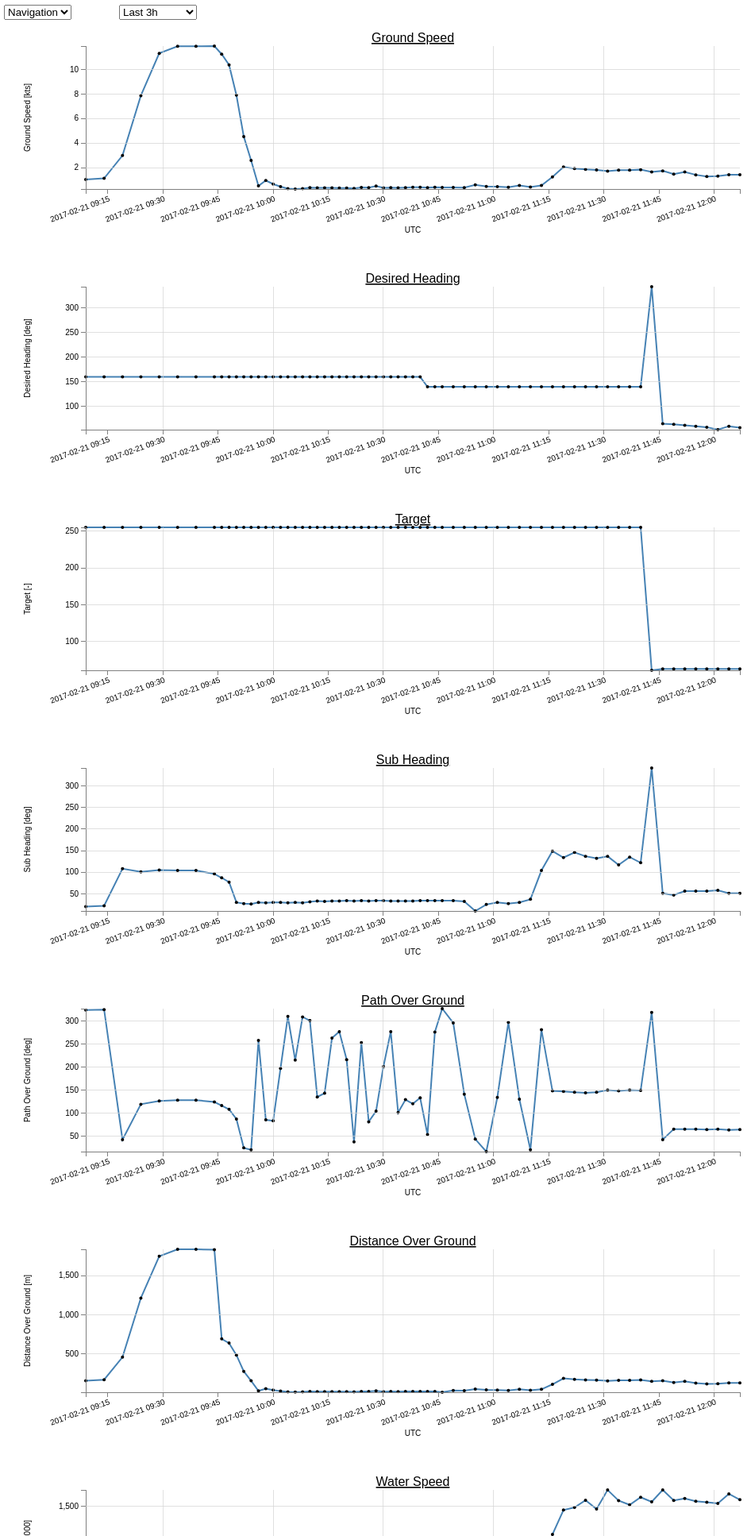
D3 v3 page, settled after 480 driven frames (8 s of simulated time); the page loaded 1 data file(s).


        <!--
         
         var viewportwidth;
         var viewportheight;
          
         // the more standards compliant browsers (mozilla/netscape/opera/IE7) use window.innerWidth and window.innerHeight
          
         if (typeof window.innerWidth != 'undefined')
         {
              viewportwidth = window.innerWidth,
              viewportheight = window.innerHeight
         }
          
        // IE6 in standards compliant mode (i.e. with a valid doctype as the first line in the document)
         
         else if (typeof document.documentElement != 'undefined'
             && typeof document.documentElement.clientWidth !=
             'undefined' && document.documentElement.clientWidth != 0)
         {
               viewportwidth = document.documentElement.clientWidth,
               viewportheight = document.documentElement.clientHeight
         }
          
         // older versions of IE
          
         else
         {
               viewportwidth = document.getElementsByTagName('body')[0].clientWidth,
               viewportheight = document.getElementsByTagName('body')[0].clientHeight
         }
        // document.write('<p>Your viewport width is '+viewportwidth+'x'+viewportheight+'</p>');
        //-->
    


        // Get time 
        time_now = new Date();
        var var_time = "TimeStamp";
        var UTC_to_LR_time_offset = 8;              // Time difference between UTC and Liqid Robotics Server Time (GMT-8)

        var svg1 = d3.select("#area1")   
            .append("h1").html("MARUM WaveGlider Data Hub")

        var svg2 = d3.select("#area2")   
            .append("h2").html("Navigation Data - Last 3 hours" )
        
        var svg3 = d3.select("#area3")   
            .append("p").html("Zoom OFF -- Auto Refresh ON -- Last refresh: " + time_now )



        // Set the dimensions of the canvas / graph
        var margin    = {top: 50, right: 100, bottom: 70, left: 100},
            width     = viewportwidth - margin.left - margin.right,
            height    = 300 - margin.top - margin.bottom;

        // Parse the date / time
        var parseDate  = d3.time.format("%d.%m.%Y %I:%M %p").parse;
        var formatTime = d3.time.format("%H:%M");
        
        // Set the ranges
        var x      = d3.time.scale().range([0, width]);
        var y      = d3.scale.linear().range([height, 0]);
        var y_right = d3.scale.linear().range([height, 0]);

        // Define the axes
        var xAxis = d3.svg.axis().scale(x)
            .orient("bottom").ticks(5);

        var yAxis = d3.svg.axis().scale(y)
            .orient("left").ticks(5);

        var yAxisRight = d3.svg.axis().scale(y_right)   // new declaration for 'Right', 'y\
            .orient("right").ticks(5);             // and includes orientation .
                

        var div = d3.select("body").append("div")   
            .attr("class", "tooltip")               
            .style("opacity", 0);
            
        function make_x_axis() {        
            return d3.svg.axis()
                .scale(x)
                .orient("bottom")
                .ticks(5)
        }

        function make_y_axis() {        
            return d3.svg.axis()
                .scale(y)
                .orient("left")
                .ticks(5)
        }



        //
        // ##########  GROUND SPEED DATA  ##########
        //

        var var_groundSpeed = "Ground Speed(kt)";

        // Define the line
        var valueline_groundSpeed = d3.svg.line()
            .x(function(d) { return x(d3.time.hour.offset(d[var_time],UTC_to_LR_time_offset)); })
            .y(function(d) { return y(d[var_groundSpeed]); }); 

        // Adds the svg canvas
        var svg_groundSpeed = d3.select("#area4")
            .append("svg")
                .attr("width", width + margin.left + margin.right)
                .attr("height", height + margin.top + margin.bottom)
            .append("g")
                .attr("transform", 
                      "translate(" + margin.left + "," + margin.top + ")");


        d3.csv("TelemetryData_wgms_03h.csv", function(error, data) {
            data.forEach(function(d) {
                d[var_time] = parseDate(d[var_time]);
                d[var_groundSpeed] = +d[var_groundSpeed];
            });

            // Scale the range of the data
            x.domain(d3.extent(data, function(d) { return d3.time.hour.offset(d[var_time],UTC_to_LR_time_offset); }));
            y.domain([d3.min(data, function(d) { return d[var_groundSpeed]; }), d3.max(data, function(d) { return d[var_groundSpeed]; })]);

            // Add the valueline_groundSpeed path.
            svg_groundSpeed.append("path")
                .attr("d", valueline_groundSpeed(data))
                .attr("class", "line")

            // Add the scatterplot
            svg_groundSpeed.selectAll("dot")
                .data(data)
                .enter().append("circle")
                .attr("r", 2)
                .attr("cx", function(d) { return x(d3.time.hour.offset(d[var_time],UTC_to_LR_time_offset)); })
                .attr("cy", function(d) { return y(d[var_groundSpeed]); })
                .on("mouseover", function(d) {      
                    div.transition()        
                    .duration(200)      
                    .style("opacity", .9);      
                    div .html(formatTime(d3.time.hour.offset(d[var_time],UTC_to_LR_time_offset)) + " UTC<br/>"  + d[var_groundSpeed] + " kts")  
                    .style("left", (d3.event.pageX) + "px")     
                    .style("top", (d3.event.pageY - 28) + "px");    
                })                  
                .on("mouseout", function(d) {       
                    div.transition()        
                    .duration(500)      
                    .style("opacity", 0);   
                });

            // Add Heading
            svg_groundSpeed.append("text")
                .attr("x", (width / 2))             
                .attr("y", 20 - (margin.top / 2))
                .attr("text-anchor", "middle")  
                .style("font-size", "16px") 
                .style("text-decoration", "underline")  
                .text("Ground Speed");

            // Add the X Axis
            var xAxis = d3.svg.axis().scale(x)
                .orient("bottom").ticks(10)
                .tickFormat(d3.time.format("%Y-%m-%d %H:%M")); // insert the tickFormat function

            svg_groundSpeed.append("g")
                .attr("class", "x axis")
                .attr("transform", "translate(0," + height + ")")
                .call(xAxis)
                .selectAll("text")  
                    .style("text-anchor", "end")
                    .attr("dx", "-.2em")
                    .attr("dy", ".6em")
                    .attr("transform", "rotate(-20)");  

            svg_groundSpeed.append("text")             // text label for the x axis
                .attr("transform","translate(" + (width/2) + " ," +(height+margin.bottom-15) + ")")
                .style("text-anchor", "middle")
                .text("UTC");


            // Add the Y Axis
            svg_groundSpeed.append("g")
                .attr("class", "y axis")
                .call(yAxis);

            svg_groundSpeed.append("text")
                .attr("transform", "rotate(-90)")
                .attr("y", 20 - margin.left)
                .attr("x", 0 - (height / 2))
                .attr("dy", "1em")
                .style("text-anchor", "middle")
                .text("Ground Speed [kts]");

            svg_groundSpeed.append("g")         
                .attr("class", "grid")
                .attr("transform", "translate(0," + height + ")")
                .call(make_x_axis()
                    .tickSize(-height, 0, 0)
                    .tickFormat("")
                )

            svg_groundSpeed.append("g")         
                .attr("class", "grid")
                .call(make_y_axis()
                    .tickSize(-width, 0, 0)
                    .tickFormat("")
                )
        });






    //
    // ##########  TARGET DATA  ##########
    //

        var var_Target = "Target";

        // Define the line
        var valueline_Target = d3.svg.line()
            .x(function(d) { return x(d3.time.hour.offset(d[var_time],UTC_to_LR_time_offset)); })
            .y(function(d) { return y(d[var_Target]); }); 

        // Adds the svg canvas
        var svg_Target = d3.select("#area6")
            .append("svg")
                .attr("width", width + margin.left + margin.right)
                .attr("height", height + margin.top + margin.bottom)
            .append("g")
                .attr("transform", 
                      "translate(" + margin.left + "," + margin.top + ")");


        d3.csv("TelemetryData_wgms_03h.csv", function(error, data) {
            data.forEach(function(d) {
                d[var_time] = parseDate(d[var_time]);
                d[var_Target] = +d[var_Target];
            });

            // Scale the range of the data
            x.domain(d3.extent(data, function(d) { return d3.time.hour.offset(d[var_time],UTC_to_LR_time_offset); }));
            y.domain([d3.min(data, function(d) { return d[var_Target]; }), d3.max(data, function(d) { return d[var_Target]; })]);

            // Add the valueline_Target path.
            svg_Target.append("path")
                .attr("class", "line")
                .attr("d", valueline_Target(data));

            // Add the scatterplot
            svg_Target.selectAll("dot")
                .data(data)
                .enter().append("circle")
                .attr("r", 2)
                .attr("cx", function(d) { return x(d3.time.hour.offset(d[var_time],UTC_to_LR_time_offset)); })
                .attr("cy", function(d) { return y(d[var_Target]); })
                .on("mouseover", function(d) {      
                    div.transition()        
                    .duration(200)      
                    .style("opacity", .9);      
                    div .html(formatTime(d3.time.hour.offset(d[var_time],UTC_to_LR_time_offset)) + " UTC<br/>"  + d[var_Target])  
                    .style("left", (d3.event.pageX) + "px")     
                    .style("top", (d3.event.pageY - 28) + "px");    
                })                  
                .on("mouseout", function(d) {       
                    div.transition()        
                    .duration(500)      
                    .style("opacity", 0);   
                });

            // Add Heading
            svg_Target.append("text")
                .attr("x", (width / 2))             
                .attr("y", 20 - (margin.top / 2))
                .attr("text-anchor", "middle")  
                .style("font-size", "16px") 
                .style("text-decoration", "underline")  
                .text("Target");

            // Add the X Axis
            var xAxis = d3.svg.axis().scale(x)
                .orient("bottom").ticks(10)
                .tickFormat(d3.time.format("%Y-%m-%d %H:%M")); // insert the tickFormat function

            svg_Target.append("g")
                .attr("class", "x axis")
                .attr("transform", "translate(0," + height + ")")
                .call(xAxis)
                .selectAll("text")  
                    .style("text-anchor", "end")
                    .attr("dx", "-.2em")
                    .attr("dy", ".6em")
                    .attr("transform", "rotate(-20)");  

            svg_Target.append("text")             // text label for the x axis
                .attr("transform","translate(" + (width/2) + " ," +(height+margin.bottom-15) + ")")
                .style("text-anchor", "middle")
                .text("UTC");


            // Add the Y Axis
            svg_Target.append("g")
                .attr("class", "y axis")
                .call(yAxis);

            svg_Target.append("text")
                .attr("transform", "rotate(-90)")
                .attr("y", 20 - margin.left)
                .attr("x", 0 - (height / 2))
                .attr("dy", "1em")
                .style("text-anchor", "middle")
                .text("Target [-]");

            svg_Target.append("g")         
                .attr("class", "grid")
                .attr("transform", "translate(0," + height + ")")
                .call(make_x_axis()
                    .tickSize(-height, 0, 0)
                    .tickFormat("")
                )

            svg_Target.append("g")         
                .attr("class", "grid")
                .call(make_y_axis()
                    .tickSize(-width, 0, 0)
                    .tickFormat("")
                )
        });






    //
    // ##########  DESIRED HEADING DATA  ##########
    //

        var var_desHeading = "Desired Heading (deg)";

        // Define the line
        var valueline_desHeading = d3.svg.line()
            .x(function(d) { return x(d3.time.hour.offset(d[var_time],UTC_to_LR_time_offset)); })
            .y(function(d) { return y(d[var_desHeading]); }); 

        // Adds the svg canvas
        var svg_desHeading = d3.select("#area5")
            .append("svg")
                .attr("width", width + margin.left + margin.right)
                .attr("height", height + margin.top + margin.bottom)
            .append("g")
                .attr("transform", 
                      "translate(" + margin.left + "," + margin.top + ")");


        d3.csv("TelemetryData_wgms_03h.csv", function(error, data) {
            data.forEach(function(d) {
                d[var_time] = parseDate(d[var_time]);
                d[var_desHeading] = +d[var_desHeading];
            });

            // Scale the range of the data
            x.domain(d3.extent(data, function(d) { return d3.time.hour.offset(d[var_time],UTC_to_LR_time_offset); }));
            y.domain([d3.min(data, function(d) { return d[var_desHeading]; }), d3.max(data, function(d) { return d[var_desHeading]; })]);

            // Add the valueline_desHeading path.
            svg_desHeading.append("path")
                .attr("class", "line")
                .attr("d", valueline_desHeading(data));

            // Add the scatterplot
            svg_desHeading.selectAll("dot")
                .data(data)
                .enter().append("circle")
                .attr("r", 2)
                .attr("cx", function(d) { return x(d3.time.hour.offset(d[var_time],UTC_to_LR_time_offset)); })
                .attr("cy", function(d) { return y(d[var_desHeading]); })
                .on("mouseover", function(d) {      
                    div.transition()        
                    .duration(200)      
                    .style("opacity", .9);      
                    div .html(formatTime(d3.time.hour.offset(d[var_time],UTC_to_LR_time_offset)) + " UTC<br/>"  + d[var_desHeading] + " deg")  
                    .style("left", (d3.event.pageX) + "px")     
                    .style("top", (d3.event.pageY - 28) + "px");    
                })                  
                .on("mouseout", function(d) {       
                    div.transition()        
                    .duration(500)      
                    .style("opacity", 0);   
                });


            // Add Heading
            svg_desHeading.append("text")
                .attr("x", (width / 2))             
                .attr("y", 20 - (margin.top / 2))
                .attr("text-anchor", "middle")  
                .style("font-size", "16px") 
                .style("text-decoration", "underline")  
                .text("Desired Heading");

            // Add the X Axis
            var xAxis = d3.svg.axis().scale(x)
                .orient("bottom").ticks(10)
                .tickFormat(d3.time.format("%Y-%m-%d %H:%M")); // insert the tickFormat function

            svg_desHeading.append("g")
                .attr("class", "x axis")
                .attr("transform", "translate(0," + height + ")")
                .call(xAxis)
                .selectAll("text")  
                    .style("text-anchor", "end")
                    .attr("dx", "-.2em")
                    .attr("dy", ".6em")
                    .attr("transform", "rotate(-20)");  

            svg_desHeading.append("text")             // text label for the x axis
                .attr("transform","translate(" + (width/2) + " ," +(height+margin.bottom-15) + ")")
                .style("text-anchor", "middle")
                .text("UTC");


            // Add the Y Axis
            svg_desHeading.append("g")
                .attr("class", "y axis")
                .call(yAxis);

            svg_desHeading.append("text")
                .attr("transform", "rotate(-90)")
                .attr("y", 20 - margin.left)
                .attr("x", 0 - (height / 2))
                .attr("dy", "1em")
                .style("text-anchor", "middle")
                .text("Desired Heading [deg]");

            svg_desHeading.append("g")         
                .attr("class", "grid")
                .attr("transform", "translate(0," + height + ")")
                .call(make_x_axis()
                    .tickSize(-height, 0, 0)
                    .tickFormat("")
                )

            svg_desHeading.append("g")         
                .attr("class", "grid")
                .call(make_y_axis()
                    .tickSize(-width, 0, 0)
                    .tickFormat("")
                )
        });






    //
    // ##########  SUB HEADING DATA  ##########
    //

        var var_subHeading = "Sub Heading";

        // Define the line
        var valueline_subHeading = d3.svg.line()
            .x(function(d) { return x(d3.time.hour.offset(d[var_time],UTC_to_LR_time_offset)); })
            .y(function(d) { return y(d[var_subHeading]); }); 

        // Adds the svg canvas
        var svg_subHeading = d3.select("#area7")
            .append("svg")
                .attr("width", width + margin.left + margin.right)
                .attr("height", height + margin.top + margin.bottom)
            .append("g")
                .attr("transform", 
                      "translate(" + margin.left + "," + margin.top + ")");


        d3.csv("TelemetryData_wgms_03h.csv", function(error, data) {
            data.forEach(function(d) {
                d[var_time] = parseDate(d[var_time]);
                d[var_subHeading] = +d[var_subHeading];
            });

            // Scale the range of the data
            x.domain(d3.extent(data, function(d) { return d3.time.hour.offset(d[var_time],UTC_to_LR_time_offset); }));
            y.domain([d3.min(data, function(d) { return d[var_subHeading]; }), d3.max(data, function(d) { return d[var_subHeading]; })]);

            // Add the valueline_subHeading path.
            svg_subHeading.append("path")
                .attr("class", "line")
                .attr("d", valueline_subHeading(data));

            // Add the scatterplot
            svg_subHeading.selectAll("dot")
                .data(data)
                .enter().append("circle")
                .attr("r", 2)
                .attr("cx", function(d) { return x(d3.time.hour.offset(d[var_time],UTC_to_LR_time_offset)); })
                .attr("cy", function(d) { return y(d[var_subHeading]); })
                .on("mouseover", function(d) {      
                    div.transition()        
                    .duration(200)      
                    .style("opacity", .9);      
                    div .html(formatTime(d3.time.hour.offset(d[var_time],UTC_to_LR_time_offset)) + " UTC<br/>"  + d[var_subHeading] + " deg")  
                    .style("left", (d3.event.pageX) + "px")     
                    .style("top", (d3.event.pageY - 28) + "px");    
                })                  
                .on("mouseout", function(d) {       
                    div.transition()        
                    .duration(500)      
                    .style("opacity", 0);   
                });


            // Add Heading
            svg_subHeading.append("text")
                .attr("x", (width / 2))             
                .attr("y", 20 - (margin.top / 2))
                .attr("text-anchor", "middle")  
                .style("font-size", "16px") 
                .style("text-decoration", "underline")  
                .text("Sub Heading");

            // Add the X Axis
            var xAxis = d3.svg.axis().scale(x)
                .orient("bottom").ticks(10)
                .tickFormat(d3.time.format("%Y-%m-%d %H:%M")); // insert the tickFormat function

            svg_subHeading.append("g")
                .attr("class", "x axis")
                .attr("transform", "translate(0," + height + ")")
                .call(xAxis)
                .selectAll("text")  
                    .style("text-anchor", "end")
                    .attr("dx", "-.2em")
                    .attr("dy", ".6em")
                    .attr("transform", "rotate(-20)");  

            svg_subHeading.append("text")             // text label for the x axis
                .attr("transform","translate(" + (width/2) + " ," +(height+margin.bottom-15) + ")")
                .style("text-anchor", "middle")
                .text("UTC");


            // Add the Y Axis
            svg_subHeading.append("g")
                .attr("class", "y axis")
                .call(yAxis);

            svg_subHeading.append("text")
                .attr("transform", "rotate(-90)")
                .attr("y", 20 - margin.left)
                .attr("x", 0 - (height / 2))
                .attr("dy", "1em")
                .style("text-anchor", "middle")
                .text("Sub Heading [deg]");

            svg_subHeading.append("g")         
                .attr("class", "grid")
                .attr("transform", "translate(0," + height + ")")
                .call(make_x_axis()
                    .tickSize(-height, 0, 0)
                    .tickFormat("")
                )

            svg_subHeading.append("g")         
                .attr("class", "grid")
                .call(make_y_axis()
                    .tickSize(-width, 0, 0)
                    .tickFormat("")
                )
        });







    //
    // ##########  PATH OVER GROUND DATA  ##########
    //

        var var_POG = "POG (deg)";

        // Define the line
        var valueline_POG = d3.svg.line()
            .x(function(d) { return x(d3.time.hour.offset(d[var_time],UTC_to_LR_time_offset)); })
            .y(function(d) { return y(d[var_POG]); }); 

        // Adds the svg canvas
        var svg_POG = d3.select("#area8")
            .append("svg")
                .attr("width", width + margin.left + margin.right)
                .attr("height", height + margin.top + margin.bottom)
            .append("g")
                .attr("transform", 
                      "translate(" + margin.left + "," + margin.top + ")");


        d3.csv("TelemetryData_wgms_03h.csv", function(error, data) {
            data.forEach(function(d) {
                d[var_time] = parseDate(d[var_time]);
                d[var_POG] = +d[var_POG];
            });

            // Scale the range of the data
            x.domain(d3.extent(data, function(d) { return d3.time.hour.offset(d[var_time],UTC_to_LR_time_offset); }));
            y.domain([d3.min(data, function(d) { return d[var_POG]; }), d3.max(data, function(d) { return d[var_POG]; })]);

            // Add the valueline_POG path.
            svg_POG.append("path")
                .attr("class", "line")
                .attr("d", valueline_POG(data));

            // Add the scatterplot
            svg_POG.selectAll("dot")
                .data(data)
                .enter().append("circle")
                .attr("r", 2)
                .attr("cx", function(d) { return x(d3.time.hour.offset(d[var_time],UTC_to_LR_time_offset)); })
                .attr("cy", function(d) { return y(d[var_POG]); })
                .on("mouseover", function(d) {      
                    div.transition()        
                    .duration(200)      
                    .style("opacity", .9);      
                    div .html(formatTime(d3.time.hour.offset(d[var_time],UTC_to_LR_time_offset)) + " UTC<br/>"  + d[var_POG] + " deg")  
                    .style("left", (d3.event.pageX) + "px")     
                    .style("top", (d3.event.pageY - 28) + "px");    
                })                  
                .on("mouseout", function(d) {       
                    div.transition()        
                    .duration(500)      
                    .style("opacity", 0);   
                });


            // Add Heading
            svg_POG.append("text")
                .attr("x", (width / 2))             
                .attr("y", 20 - (margin.top / 2))
                .attr("text-anchor", "middle")  
                .style("font-size", "16px") 
                .style("text-decoration", "underline")  
                .text("Path Over Ground");

            // Add the X Axis
            var xAxis = d3.svg.axis().scale(x)
                .orient("bottom").ticks(10)
                .tickFormat(d3.time.format("%Y-%m-%d %H:%M")); // insert the tickFormat function

            svg_POG.append("g")
                .attr("class", "x axis")
                .attr("transform", "translate(0," + height + ")")
                .call(xAxis)
                .selectAll("text")  
                    .style("text-anchor", "end")
                    .attr("dx", "-.2em")
                    .attr("dy", ".6em")
                    .attr("transform", "rotate(-20)");  

            svg_POG.append("text")             // text label for the x axis
                .attr("transform","translate(" + (width/2) + " ," +(height+margin.bottom-15) + ")")
                .style("text-anchor", "middle")
                .text("UTC");


            // Add the Y Axis
            svg_POG.append("g")
                .attr("class", "y axis")
                .call(yAxis);

            svg_POG.append("text")
                .attr("transform", "rotate(-90)")
                .attr("y", 20 - margin.left)
                .attr("x", 0 - (height / 2))
                .attr("dy", "1em")
                .style("text-anchor", "middle")
                .text("Path Over Ground [deg]");

            svg_POG.append("g")         
                .attr("class", "grid")
                .attr("transform", "translate(0," + height + ")")
                .call(make_x_axis()
                    .tickSize(-height, 0, 0)
                    .tickFormat("")
                )

            svg_POG.append("g")         
                .attr("class", "grid")
                .call(make_y_axis()
                    .tickSize(-width, 0, 0)
                    .tickFormat("")
                )
        });






    //
    // ##########  DISTANCE OVER GROUND DATA  ##########
    //

        var var_DOG = "Distance Over Ground(m)";

        // Define the line
        var valueline_DOG = d3.svg.line()
            .x(function(d) { return x(d3.time.hour.offset(d[var_time],UTC_to_LR_time_offset)); })
            .y(function(d) { return y(d[var_DOG]); }); 

        // Adds the svg canvas
        var svg_DOG = d3.select("#area9")
            .append("svg")
                .attr("width", width + margin.left + margin.right)
                .attr("height", height + margin.top + margin.bottom)
            .append("g")
                .attr("transform", 
                      "translate(" + margin.left + "," + margin.top + ")");


        d3.csv("TelemetryData_wgms_03h.csv", function(error, data) {
            data.forEach(function(d) {
                d[var_time] = parseDate(d[var_time]);
                d[var_DOG] = +d[var_DOG];
            });

            // Scale the range of the data
            x.domain(d3.extent(data, function(d) { return d3.time.hour.offset(d[var_time],UTC_to_LR_time_offset); }));
            y.domain([d3.min(data, function(d) { return d[var_DOG]; }), d3.max(data, function(d) { return d[var_DOG]; })]);

            // Add the valueline_DOG path.
            svg_DOG.append("path")
                .attr("class", "line")
                .attr("d", valueline_DOG(data));

            // Add the scatterplot
            svg_DOG.selectAll("dot")
                .data(data)
                .enter().append("circle")
                .attr("r", 2)
                .attr("cx", function(d) { return x(d3.time.hour.offset(d[var_time],UTC_to_LR_time_offset)); })
                .attr("cy", function(d) { return y(d[var_DOG]); })
                .on("mouseover", function(d) {      
                    div.transition()                        
                    .duration(200)      
                    .style("opacity", .9);      
                    div .html(formatTime(d3.time.hour.offset(d[var_time],UTC_to_LR_time_offset)) + " UTC<br/>"  + d[var_DOG] + " m")  
                    .style("left", (d3.event.pageX) + "px")     
                    .style("top", (d3.event.pageY - 28) + "px");    
                })                  
                .on("mouseout", function(d) {       
                    div.transition()        
                    .duration(500)      
                    .style("opacity", 0);   
                });
                    

            // Add Heading
            svg_DOG.append("text")
                .attr("x", (width / 2))             
                .attr("y", 20 - (margin.top / 2))
                .attr("text-anchor", "middle")  
                .style("font-size", "16px") 
                .style("text-decoration", "underline")  
                .text("Distance Over Ground");

            // Add the X Axis
            var xAxis = d3.svg.axis().scale(x)
                .orient("bottom").ticks(10)
                .tickFormat(d3.time.format("%Y-%m-%d %H:%M")); // insert the tickFormat function

            svg_DOG.append("g")
                .attr("class", "x axis")
                .attr("transform", "translate(0," + height + ")")
                .call(xAxis)
                .selectAll("text")  
                    .style("text-anchor", "end")
                    .attr("dx", "-.2em")
                    .attr("dy", ".6em")
                    .attr("transform", "rotate(-20)");  

            svg_DOG.append("text")             // text label for the x axis
                .attr("transform","translate(" + (width/2) + " ," +(height+margin.bottom-15) + ")")
                .style("text-anchor", "middle")
                .text("UTC");


            // Add the Y Axis
            svg_DOG.append("g")
                .attr("class", "y axis")
                .call(yAxis);

            svg_DOG.append("text")
                .attr("transform", "rotate(-90)")
                .attr("y", 20 - margin.left)
                .attr("x", 0 - (height / 2))
                .attr("dy", "1em")
                .style("text-anchor", "middle")
                .text("Distance Over Ground [m]");

            svg_DOG.append("g")         
                .attr("class", "grid")
                .attr("transform", "translate(0," + height + ")")
                .call(make_x_axis()
                    .tickSize(-height, 0, 0)
                    .tickFormat("")
                )

            svg_DOG.append("g")         
                .attr("class", "grid")
                .call(make_y_axis()
                    .tickSize(-width, 0, 0)
                    .tickFormat("")
                )
        });






    //
    // ##########  WATER SPEED DATA  ##########
    //

        var var_WaterSpeed = "Water Speed (kt/1000) WS";

        // Define the line
        var valueline_WaterSpeed = d3.svg.line()
            .x(function(d) { return x(d3.time.hour.offset(d[var_time],UTC_to_LR_time_offset)); })
            .y(function(d) { return y(d[var_WaterSpeed]); }); 

        // Adds the svg canvas
        var svg_WaterSpeed = d3.select("#area10")
            .append("svg")
                .attr("width", width + margin.left + margin.right)
                .attr("height", height + margin.top + margin.bottom)
            .append("g")
                .attr("transform", 
                      "translate(" + margin.left + "," + margin.top + ")");


        d3.csv("TelemetryData_wgms_03h.csv", function(error, data) {
            data.forEach(function(d) {
                d[var_time] = parseDate(d[var_time]);
                d[var_WaterSpeed] = +d[var_WaterSpeed];
            });

            // Scale the range of the data
            x.domain(d3.extent(data, function(d) { return d3.time.hour.offset(d[var_time],UTC_to_LR_time_offset); }));
            y.domain([d3.min(data, function(d) { return d[var_WaterSpeed]; }), d3.max(data, function(d) { return d[var_WaterSpeed]; })]);

            // Add the valueline_WaterSpeed path.
            svg_WaterSpeed.append("path")
                .attr("class", "line")
                .attr("d", valueline_WaterSpeed(data));

            // Add the scatterplot
            svg_WaterSpeed.selectAll("dot")
                .data(data)
                .enter().append("circle")
                .attr("r", 2)
                .attr("cx", function(d) { return x(d3.time.hour.offset(d[var_time],UTC_to_LR_time_offset)); })
                .attr("cy", function(d) { return y(d[var_WaterSpeed]); })
                .on("mouseover", function(d) {      
                    div.transition()        
                    .duration(200)      
                    .style("opacity", .9);      
                    div .html(formatTime(d3.time.hour.offset(d[var_time],UTC_to_LR_time_offset)) + " UTC<br/>"  + d[var_WaterSpeed] + " kts/1000")  
                    .style("left", (d3.event.pageX) + "px")     
                    .style("top", (d3.event.pageY - 28) + "px");    
                })                  
                .on("mouseout", function(d) {       
                    div.transition()        
                    .duration(500)      
                    .style("opacity", 0);   
                });


            // Add Heading
            svg_WaterSpeed.append("text")
                .attr("x", (width / 2))             
                .attr("y", 20 - (margin.top / 2))
                .attr("text-anchor", "middle")  
                .style("font-size", "16px") 
                .style("text-decoration", "underline")  
                .text("Water Speed");

            // Add the X Axis
            var xAxis = d3.svg.axis().scale(x)
                .orient("bottom").ticks(10)
                .tickFormat(d3.time.format("%Y-%m-%d %H:%M")); // insert the tickFormat function

            svg_WaterSpeed.append("g")
                .attr("class", "x axis")
                .attr("transform", "translate(0," + height + ")")
                .call(xAxis)
                .selectAll("text")  
                    .style("text-anchor", "end")
                    .attr("dx", "-.2em")
                    .attr("dy", ".6em")
                    .attr("transform", "rotate(-20)");  

            svg_WaterSpeed.append("text")             // text label for the x axis
                .attr("transform","translate(" + (width/2) + " ," +(height+margin.bottom-15) + ")")
                .style("text-anchor", "middle")
                .text("UTC");


            // Add the Y Axis
            svg_WaterSpeed.append("g")
                .attr("class", "y axis")
                .call(yAxis);

            svg_WaterSpeed.append("text")
                .attr("transform", "rotate(-90)")
                .attr("y", 20 - margin.left)
                .attr("x", 0 - (height / 2))
                .attr("dy", "1em")
                .style("text-anchor", "middle")
                .text("Water Speed [kts/1000]");

            svg_WaterSpeed.append("g")         
                .attr("class", "grid")
                .attr("transform", "translate(0," + height + ")")
                .call(make_x_axis()
                    .tickSize(-height, 0, 0)
                    .tickFormat("")
                )

            svg_WaterSpeed.append("g")         
                .attr("class", "grid")
                .call(make_y_axis()
                    .tickSize(-width, 0, 0)
                    .tickFormat("")
                )
        });





    //
    // ##########  WATER DIRECTION DATA  ##########
    //

        var var_WaterDir = "Water Direction";

        // Define the line
        var valueline_WaterDir = d3.svg.line()
            .x(function(d) { return x(d3.time.hour.offset(d[var_time],UTC_to_LR_time_offset)); })
            .y(function(d) { return y(d[var_WaterDir]); }); 

        // Adds the svg canvas
        var svg_WaterDir = d3.select("#area11")
            .append("svg")
                .attr("width", width + margin.left + margin.right)
                .attr("height", height + margin.top + margin.bottom)
            .append("g")
                .attr("transform", 
                      "translate(" + margin.left + "," + margin.top + ")");


        d3.csv("TelemetryData_wgms_03h.csv", function(error, data) {
            data.forEach(function(d) {
                d[var_time] = parseDate(d[var_time]);
                d[var_WaterDir] = +d[var_WaterDir];
            });

            // Scale the range of the data
            x.domain(d3.extent(data, function(d) { return d3.time.hour.offset(d[var_time],UTC_to_LR_time_offset); }));
            y.domain([d3.min(data, function(d) { return d[var_WaterDir]; }), d3.max(data, function(d) { return d[var_WaterDir]; })]);

            // Add the valueline_WaterDir path.
            svg_WaterDir.append("path")
                .attr("class", "line")
                .attr("d", valueline_WaterDir(data));

            // Add the scatterplot
            svg_WaterDir.selectAll("dot")
                .data(data)
                .enter().append("circle")
                .attr("r", 2)
                .attr("cx", function(d) { return x(d3.time.hour.offset(d[var_time],UTC_to_LR_time_offset)); })
                .attr("cy", function(d) { return y(d[var_WaterDir]); })
                .on("mouseover", function(d) {      
                    div.transition()        
                    .duration(200)      
                    .style("opacity", .9);      
                    div .html(formatTime(d3.time.hour.offset(d[var_time],UTC_to_LR_time_offset)) + " UTC<br/>"  + d[var_WaterDir] + " deg")  
                    .style("left", (d3.event.pageX) + "px")     
                    .style("top", (d3.event.pageY - 28) + "px");    
                })                  
                .on("mouseout", function(d) {       
                    div.transition()        
                    .duration(500)      
                    .style("opacity", 0);   
                });


            // Add Heading
            svg_WaterDir.append("text")
                .attr("x", (width / 2))             
                .attr("y", 20 - (margin.top / 2))
                .attr("text-anchor", "middle")  
                .style("font-size", "16px") 
                .style("text-decoration", "underline")  
                .text("Water Direction");

            // Add the X Axis
            var xAxis = d3.svg.axis().scale(x)
                .orient("bottom").ticks(10)
                .tickFormat(d3.time.format("%Y-%m-%d %H:%M")); // insert the tickFormat function

            svg_WaterDir.append("g")
                .attr("class", "x axis")
                .attr("transform", "translate(0," + height + ")")
                .call(xAxis)
                .selectAll("text")  
                    .style("text-anchor", "end")
                    .attr("dx", "-.2em")
                    .attr("dy", ".6em")
                    .attr("transform", "rotate(-20)");  

            svg_WaterDir.append("text")             // text label for the x axis
                .attr("transform","translate(" + (width/2) + " ," +(height+margin.bottom-15) + ")")
                .style("text-anchor", "middle")
                .text("UTC");


            // Add the Y Axis
            svg_WaterDir.append("g")
                .attr("class", "y axis")
                .call(yAxis);

            svg_WaterDir.append("text")
                .attr("transform", "rotate(-90)")
                .attr("y", 20 - margin.left)
                .attr("x", 0 - (height / 2))
                .attr("dy", "1em")
                .style("text-anchor", "middle")
                .text("Water Direction [deg]");

            svg_WaterDir.append("g")         
                .attr("class", "grid")
                .attr("transform", "translate(0," + height + ")")
                .call(make_x_axis()
                    .tickSize(-height, 0, 0)
                    .tickFormat("")
                )

            svg_WaterDir.append("g")         
                .attr("class", "grid")
                .call(make_y_axis()
                    .tickSize(-width, 0, 0)
                    .tickFormat("")
                )
        });





    //
    // ##########  CURRENT SPEED DATA  ##########
    //

        var var_CurrentSpeed = "Current Speed (kt)";

        // Define the line
        var valueline_CurrentSpeed = d3.svg.line()
            .x(function(d) { return x(d3.time.hour.offset(d[var_time],UTC_to_LR_time_offset)); })
            .y(function(d) { return y(d[var_CurrentSpeed]); }); 

        // Adds the svg canvas
        var svg_CurrentSpeed = d3.select("#area12")
            .append("svg")
                .attr("width", width + margin.left + margin.right)
                .attr("height", height + margin.top + margin.bottom)
            .append("g")
                .attr("transform", 
                      "translate(" + margin.left + "," + margin.top + ")");


        d3.csv("TelemetryData_wgms_03h.csv", function(error, data) {
            data.forEach(function(d) {
                d[var_time] = parseDate(d[var_time]);
                d[var_CurrentSpeed] = +d[var_CurrentSpeed];
            });

            // Scale the range of the data
            x.domain(d3.extent(data, function(d) { return d3.time.hour.offset(d[var_time],UTC_to_LR_time_offset); }));
            y.domain([d3.min(data, function(d) { return d[var_CurrentSpeed]; }), d3.max(data, function(d) { return d[var_CurrentSpeed]; })]);

            // Add the valueline_CurrentSpeed path.
            svg_CurrentSpeed.append("path")
                .attr("class", "line")
                .attr("d", valueline_CurrentSpeed(data));

            // Add the scatterplot
            svg_CurrentSpeed.selectAll("dot")
                .data(data)
                .enter().append("circle")
                .attr("r", 2)
                .attr("cx", function(d) { return x(d3.time.hour.offset(d[var_time],UTC_to_LR_time_offset)); })
                .attr("cy", function(d) { return y(d[var_CurrentSpeed]); })
                .on("mouseover", function(d) {      
                    div.transition()        
                    .duration(200)      
                    .style("opacity", .9);      
                    div .html(formatTime(d3.time.hour.offset(d[var_time],UTC_to_LR_time_offset)) + " UTC<br/>"  + d[var_CurrentSpeed] + " kts")  
                    .style("left", (d3.event.pageX) + "px")     
                    .style("top", (d3.event.pageY - 28) + "px");    
                })                  
                .on("mouseout", function(d) {       
                    div.transition()        
                    .duration(500)      
                    .style("opacity", 0);   
                });


            // Add Heading
            svg_CurrentSpeed.append("text")
                .attr("x", (width / 2))             
                .attr("y", 20 - (margin.top / 2))
                .attr("text-anchor", "middle")  
                .style("font-size", "16px") 
                .style("text-decoration", "underline")  
                .text("Current Speed");

            // Add the X Axis
            var xAxis = d3.svg.axis().scale(x)
                .orient("bottom").ticks(10)
                .tickFormat(d3.time.format("%Y-%m-%d %H:%M")); // insert the tickFormat function

            svg_CurrentSpeed.append("g")
                .attr("class", "x axis")
                .attr("transform", "translate(0," + height + ")")
                .call(xAxis)
                .selectAll("text")  
                    .style("text-anchor", "end")
                    .attr("dx", "-.2em")
                    .attr("dy", ".6em")
                    .attr("transform", "rotate(-20)");  

            svg_CurrentSpeed.append("text")             // text label for the x axis
                .attr("transform","translate(" + (width/2) + " ," +(height+margin.bottom-15) + ")")
                .style("text-anchor", "middle")
                .text("UTC");


            // Add the Y Axis
            svg_CurrentSpeed.append("g")
                .attr("class", "y axis")
                .call(yAxis);

            svg_CurrentSpeed.append("text")
                .attr("transform", "rotate(-90)")
                .attr("y", 20 - margin.left)
                .attr("x", 0 - (height / 2))
                .attr("dy", "1em")
                .style("text-anchor", "middle")
                .text("Current Speed [kts]");

            svg_CurrentSpeed.append("g")         
                .attr("class", "grid")
                .attr("transform", "translate(0," + height + ")")
                .call(make_x_axis()
                    .tickSize(-height, 0, 0)
                    .tickFormat("")
                )

            svg_CurrentSpeed.append("g")         
                .attr("class", "grid")
                .call(make_y_axis()
                    .tickSize(-width, 0, 0)
                    .tickFormat("")
                )
        });






    //
    // ##########  CURRENT HEADING DATA  ##########
    //

        var var_CurrentHeading = "Current Heading (deg)";

        // Define the line
        var valueline_CurrentHeading = d3.svg.line()
            .x(function(d) { return x(d3.time.hour.offset(d[var_time],UTC_to_LR_time_offset)); })
            .y(function(d) { return y(d[var_CurrentHeading]); }); 

        // Adds the svg canvas
        var svg_CurrentHeading = d3.select("#area13")
            .append("svg")
                .attr("width", width + margin.left + margin.right)
                .attr("height", height + margin.top + margin.bottom)
            .append("g")
                .attr("transform", 
                      "translate(" + margin.left + "," + margin.top + ")");


        d3.csv("TelemetryData_wgms_03h.csv", function(error, data) {
            data.forEach(function(d) {
                d[var_time] = parseDate(d[var_time]);
                d[var_CurrentHeading] = +d[var_CurrentHeading];
            });

            // Scale the range of the data
            x.domain(d3.extent(data, function(d) { return d3.time.hour.offset(d[var_time],UTC_to_LR_time_offset); }));
            y.domain([d3.min(data, function(d) { return d[var_CurrentHeading]; }), d3.max(data, function(d) { return d[var_CurrentHeading]; })]);

            // Add the valueline_CurrentHeading path.
            svg_CurrentHeading.append("path")
                .attr("class", "line")
                .attr("d", valueline_CurrentHeading(data));

            // Add the scatterplot
            svg_CurrentHeading.selectAll("dot")
                .data(data)
                .enter().append("circle")
                .attr("r", 2)
                .attr("cx", function(d) { return x(d3.time.hour.offset(d[var_time],UTC_to_LR_time_offset)); })
                .attr("cy", function(d) { return y(d[var_CurrentHeading]); })
                .on("mouseover", function(d) {      
                    div.transition()        
                    .duration(200)      
                    .style("opacity", .9);      
                    div .html(formatTime(d3.time.hour.offset(d[var_time],UTC_to_LR_time_offset)) + " UTC<br/>"  + d[var_CurrentHeading] + " deg")  
                    .style("left", (d3.event.pageX) + "px")     
                    .style("top", (d3.event.pageY - 28) + "px");    
                })                  
                .on("mouseout", function(d) {       
                    div.transition()        
                    .duration(500)      
                    .style("opacity", 0);   
                });


            // Add Heading
            svg_CurrentHeading.append("text")
                .attr("x", (width / 2))             
                .attr("y", 20 - (margin.top / 2))
                .attr("text-anchor", "middle")  
                .style("font-size", "16px") 
                .style("text-decoration", "underline")  
                .text("Current Heading");

            // Add the X Axis
            var xAxis = d3.svg.axis().scale(x)
                .orient("bottom").ticks(10)
                .tickFormat(d3.time.format("%Y-%m-%d %H:%M")); // insert the tickFormat function

            svg_CurrentHeading.append("g")
                .attr("class", "x axis")
                .attr("transform", "translate(0," + height + ")")
                .call(xAxis)
                .selectAll("text")  
                    .style("text-anchor", "end")
                    .attr("dx", "-.2em")
                    .attr("dy", ".6em")
                    .attr("transform", "rotate(-20)");  

            svg_CurrentHeading.append("text")             // text label for the x axis
                .attr("transform","translate(" + (width/2) + " ," +(height+margin.bottom-15) + ")")
                .style("text-anchor", "middle")
                .text("UTC");


            // Add the Y Axis
            svg_CurrentHeading.append("g")
                .attr("class", "y axis")
                .call(yAxis);

            svg_CurrentHeading.append("text")
                .attr("transform", "rotate(-90)")
                .attr("y", 20 - margin.left)
                .attr("x", 0 - (height / 2))
                .attr("dy", "1em")
                .style("text-anchor", "middle")
                .text("Current Heading [deg]");

            svg_CurrentHeading.append("g")         
                .attr("class", "grid")
                .attr("transform", "translate(0," + height + ")")
                .call(make_x_axis()
                    .tickSize(-height, 0, 0)
                    .tickFormat("")
                )

            svg_CurrentHeading.append("g")         
                .attr("class", "grid")
                .call(make_y_axis()
                    .tickSize(-width, 0, 0)
                    .tickFormat("")
                )
        });





    

### data: TelemetryData_wgms_03h.csv
TimeStamp, Structure ID, Ground Speed(kt), Target, Desired Heading (deg), Sub Heading, POG (deg), Float Temp(degC), Pressure Sensor Float(kPa), Battery (Wh), Signal Strength, User Name, Lat (deg), Lon (deg), Distance Over Ground(m), Water Speed (kt/1000) WS, Water Direction, Current Speed (kt), Current Heading (deg), Created On, , 
21.02.2017 4:07 AM, Telemetry6, 1.425, 63, 57, 51, 64, 29, 119, 655.4, 5, System Admin, 17.2, -21.95, 132, 1579, 56, 0.62, 209.1, 21.02.2017 4:07 AM, , 
21.02.2017 4:04 AM, Telemetry6, 1.425, 63, 60, 51, 63, 29, 119, 655.4, 4, System Admin, 17.2, -21.95, 132, 1649, 56, 0.73, 215, 21.02.2017 4:04 AM, , 
21.02.2017 4:01 AM, Telemetry6, 1.317, 63, 53, 58, 65, 29, 119, 655.4, 5, System Admin, 17.2, -21.95, 122, 1536, 52, 0.57, 225.7, 21.02.2017 4:01 AM, , 
21.02.2017 3:58 AM, Telemetry6, 1.285, 63, 58, 56, 64, 29, 119, 655.4, 5, System Admin, 17.2, -21.95, 119, 1549, 54, 0.63, 224.4, 21.02.2017 3:58 AM, , 
21.02.2017 3:55 AM, Telemetry6, 1.415, 63, 60, 56, 65, 29, 119, 655.4, 3, System Admin, 17.2, -21.95, 131, 1561, 55, 0.57, 220.1, 21.02.2017 3:55 AM, , 
21.02.2017 3:52 AM, Telemetry6, 1.652, 63, 62, 56, 65, 28, 119, 655.4, 3, System Admin, 17.2, -21.95, 153, 1594, 59, 0.48, 213, 21.02.2017 3:52 AM, , 
21.02.2017 3:49 AM, Telemetry6, 1.479, 63, 64, 47, 65, 28, 119, 655.4, 5, System Admin, 17.2, -21.95, 137, 1571, 59, 0.63, 194.7, 21.02.2017 3:49 AM, , 
21.02.2017 3:46 AM, Telemetry6, 1.739, 63, 65, 51, 42, 28, 119, 655.4, 3, System Admin, 17.2, -21.96, 161, 1695, 63, 0.87, 239.6, 21.02.2017 3:46 AM, , 
21.02.2017 3:43 AM, Telemetry6, 1.652, 61, 343, 342, 319, 28, 119, 655.4, 5, System Admin, 17.2, -21.96, 153, 1554, 339, 0.89, 181.9, 21.02.2017 3:43 AM, , 
21.02.2017 3:40 AM, Telemetry6, 1.836, 255, 140, 122, 149, 28, 119, 655.4, 5, System Admin, 17.2, -21.96, 170, 1608, 124, 0.74, 226.6, 21.02.2017 3:40 AM, , 
21.02.2017 3:37 AM, Telemetry6, 1.793, 255, 140, 135, 150, 28, 119, 655.4, 4, System Admin, 17.2, -21.96, 166, 1518, 125, 0.42, 222.1, 21.02.2017 3:37 AM, , 
21.02.2017 3:34 AM, Telemetry6, 1.793, 255, 140, 117, 148, 28, 119, 655.4, 5, System Admin, 17.2, -21.96, 166, 1568, 128, 0.84, 221.6, 21.02.2017 3:34 AM, , 
21.02.2017 3:31 AM, Telemetry6, 1.717, 255, 140, 137, 150, 28, 119, 655.4, 4, System Admin, 17.2, -21.96, 159, 1694, 126, 0.39, 252, 21.02.2017 3:31 AM, , 
21.02.2017 3:28 AM, Telemetry6, 1.814, 255, 140, 132, 145, 28, 119, 655.4, 3, System Admin, 17.2, -21.96, 168, 1469, 122, 0.36, 212.3, 21.02.2017 3:29 AM, , 
21.02.2017 3:25 AM, Telemetry6, 1.857, 255, 140, 137, 144, 28, 119, 655.4, 5, System Admin, 17.2, -21.96, 172, 1573, 124, 0.22, 204.2, 21.02.2017 3:25 AM, , 
21.02.2017 3:22 AM, Telemetry6, 1.922, 255, 140, 146, 145, 28, 120, 655.4, 0, System Admin, 17.2, -21.96, 178, 1488, 126, 0.24, 138.4, 21.02.2017 3:22 AM, , 
21.02.2017 3:19 AM, Telemetry6, 2.052, 255, 140, 134, 147, 28, 120, 655.4, 4, System Admin, 17.2, -21.96, 190, 1457, 126, 0.50, 186.8, 21.02.2017 3:19 AM, , 
21.02.2017 3:16 AM, Telemetry6, 1.242, 255, 140, 149, 148, 28, 120, 655.4, 4, System Admin, 17.21, -21.96, 115, 1167, 129, 0.43, 330.4, 21.02.2017 3:16 AM, , 
21.02.2017 3:13 AM, Telemetry6, 0.5508, 255, 140, 104, 281, 28, 120, 655.4, 4, System Admin, 17.21, -21.96, 51, 150, 100, 0.35, 281.6, 21.02.2017 3:13 AM, , 
21.02.2017 3:10 AM, Telemetry6, 0.4212, 255, 140, 37, 20, 28, 120, 655.4, 4, System Admin, 17.21, -21.96, 39, 0, 49, , , 21.02.2017 3:10 AM, , 
21.02.2017 3:07 AM, Telemetry6, 0.5508, 255, 140, 30, 130, 28, 120, 655.4, 0, System Admin, 17.21, -21.96, 51, 0, 46, , , 21.02.2017 3:08 AM, , 
21.02.2017 3:04 AM, Telemetry6, 0.4104, 255, 140, 27, 297, 28, 120, 655.4, 4, System Admin, 17.21, -21.96, 38, 0, 44, , , 21.02.2017 3:04 AM, , 
21.02.2017 3:01 AM, Telemetry6, 0.4536, 255, 140, 30, 134, 28, 120, 655.4, 5, System Admin, 17.21, -21.96, 42, 0, 47, , , 21.02.2017 3:01 AM, , 
21.02.2017 2:58 AM, Telemetry6, 0.4752, 255, 140, 25, 16, 28, 120, 655.4, 1, System Admin, 17.21, -21.96, 44, 0, 38, , , 21.02.2017 2:59 AM, , 
21.02.2017 2:55 AM, Telemetry6, 0.594, 255, 140, 10, 43, 28, 119, 655.4, 5, System Admin, 17.21, -21.96, 55, 0, 45, , , 21.02.2017 2:55 AM, , 
21.02.2017 2:52 AM, Telemetry6, 0.3672, 255, 140, 32, 141, 28, 120, 655.4, 2, System Admin, 17.21, -21.96, 34, 0, 37, , , 21.02.2017 2:53 AM, , 
21.02.2017 2:49 AM, Telemetry6, 0.3888, 255, 140, 34, 296, 27, 119, 655.4, 4, System Admin, 17.21, -21.96, 36, 0, 38, , , 21.02.2017 2:49 AM, , 
21.02.2017 2:46 AM, Telemetry6, 0.3833, 255, 140, 34, 327, 27, 119, 655.4, 1, System Admin, 17.21, -21.96, 14, 0, 38, , , 21.02.2017 2:47 AM, , 
21.02.2017 2:44 AM, Telemetry6, 0.405, 255, 140, 34, 276, 27, 119, 655.4, 3, System Admin, 17.21, -21.96, 25, 0, 38, , , 21.02.2017 2:46 AM, , 
21.02.2017 2:42 AM, Telemetry6, 0.3726, 255, 140, 34, 53, 27, 120, 655.4, 0, System Admin, 17.21, -21.96, 23, 0, 37, , , 21.02.2017 2:43 AM, , 
21.02.2017 2:40 AM, Telemetry6, 0.405, 255, 160, 34, 133, 27, 120, 655.4, 0, System Admin, 17.21, -21.96, 25, 0, 38, , , 21.02.2017 2:42 AM, , 
21.02.2017 2:38 AM, Telemetry6, 0.405, 255, 160, 33, 120, 27, 119, 655.4, 3, System Admin, 17.21, -21.96, 25, 0, 38, , , 21.02.2017 2:39 AM, , 
21.02.2017 2:36 AM, Telemetry6, 0.3726, 255, 160, 33, 129, 27, 119, 655.4, 4, System Admin, 17.21, -21.96, 23, 0, 37, , , 21.02.2017 2:37 AM, , 
21.02.2017 2:34 AM, Telemetry6, 0.3564, 255, 160, 33, 101, 27, 119, 655.4, 3, System Admin, 17.21, -21.96, 22, 0, 38, , , 21.02.2017 2:35 AM, , 
21.02.2017 2:32 AM, Telemetry6, 0.3726, 255, 160, 33, 277, 27, 119, 655.4, 4, System Admin, 17.21, -21.96, 23, 0, 38, , , 21.02.2017 2:33 AM, , 
21.02.2017 2:30 AM, Telemetry6, 0.3564, 255, 160, 34, 201, 27, 119, 655.4, 5, System Admin, 17.21, -21.96, 22, 0, 38, , , 21.02.2017 2:31 AM, , 
21.02.2017 2:28 AM, Telemetry6, 0.5022, 255, 160, 34, 104, 27, 119, 655.4, 4, System Admin, 17.21, -21.96, 31, 0, 38, , , 21.02.2017 2:29 AM, , 
21.02.2017 2:26 AM, Telemetry6, 0.3726, 255, 160, 33, 81, 27, 119, 655.4, 3, System Admin, 17.21, -21.96, 23, 0, 38, , , 21.02.2017 2:28 AM, , 
… [head cut at 6 KiB]